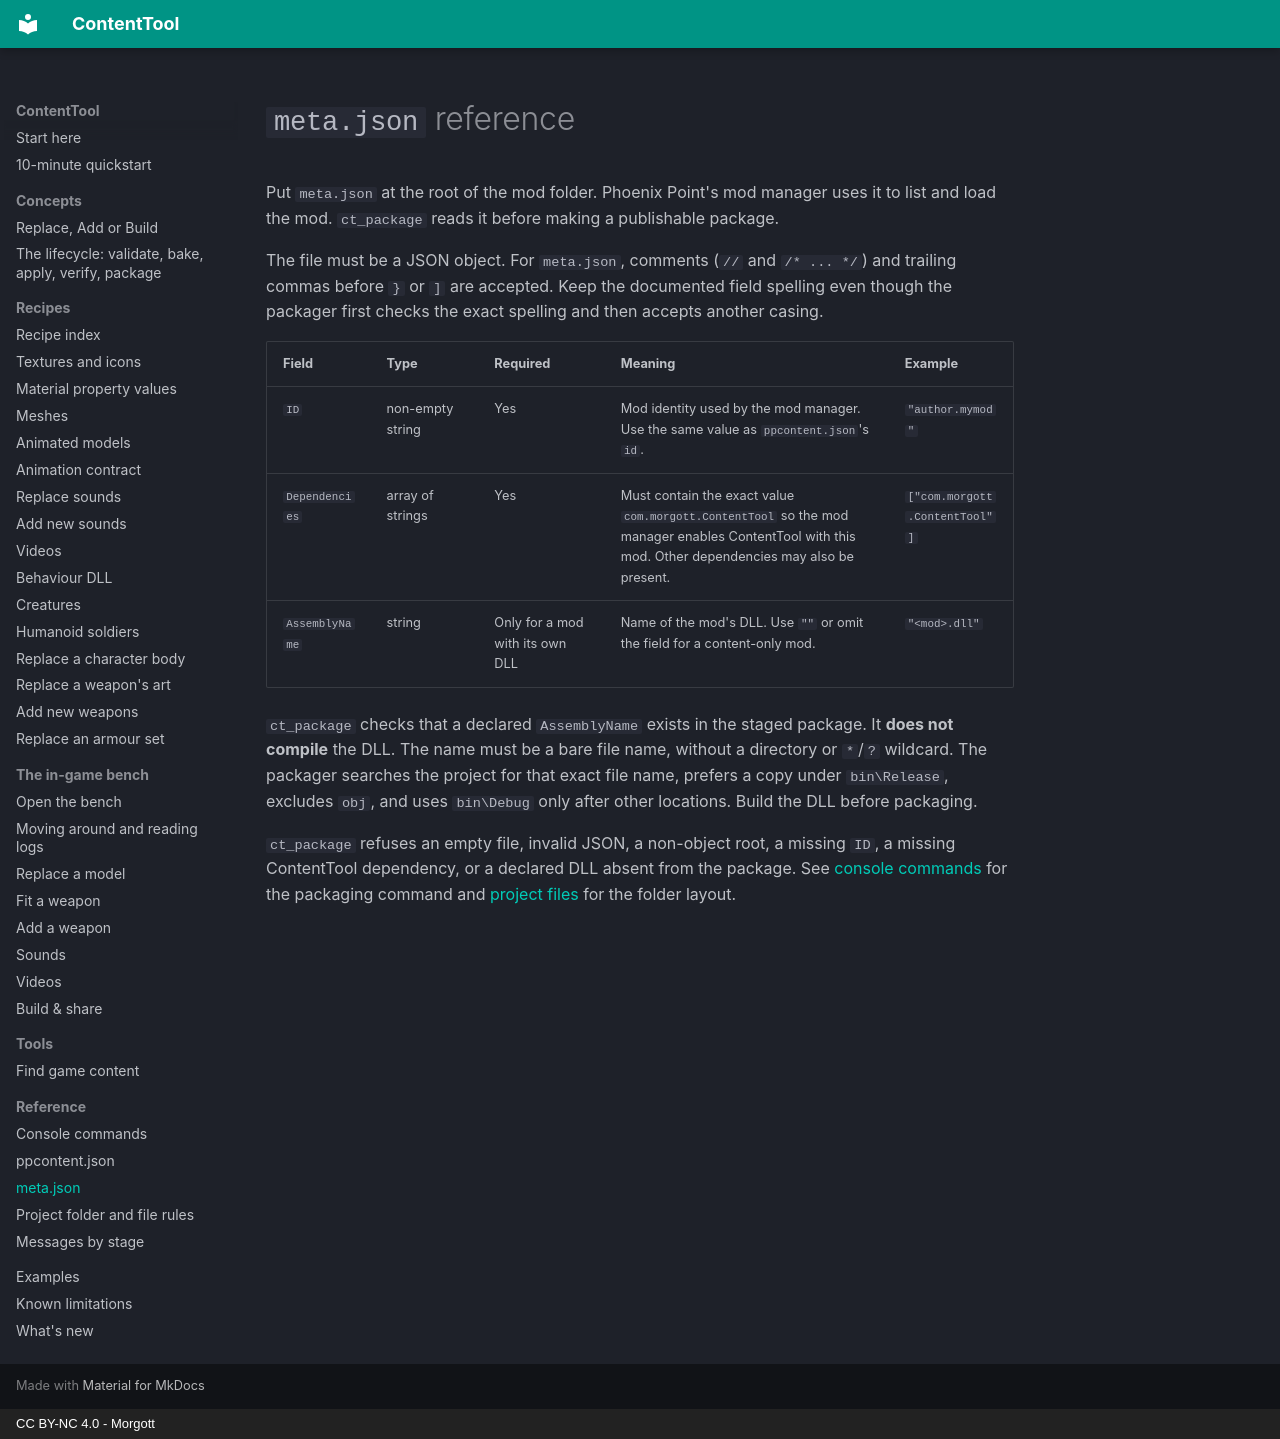

repository: UberMorgott/PhoenixPoint-Mod-ContentTool · page: reference/meta-json/index.html · generator: mkdocs · copyright: CC BY-NC 4.0 - Morgott

# `meta.json` reference

Put `meta.json` at the root of the mod folder. Phoenix Point's mod manager uses it to list and load the mod. `ct_package` reads it before making a publishable package.

The file must be a JSON object. For `meta.json`, comments (`//` and `/* ... */`) and trailing commas before `}` or `]` are accepted. Keep the documented field spelling even though the packager first checks the exact spelling and then accepts another casing.

| Field | Type | Required | Meaning | Example |
|---|---|---|---|---|
| `ID` | non-empty string | Yes | Mod identity used by the mod manager. Use the same value as `ppcontent.json`'s `id`. | `"author.mymod"` |
| `Dependencies` | array of strings | Yes | Must contain the exact value `com.morgott.ContentTool` so the mod manager enables ContentTool with this mod. Other dependencies may also be present. | `["com.morgott.ContentTool"]` |
| `AssemblyName` | string | Only for a mod with its own DLL | Name of the mod's DLL. Use `""` or omit the field for a content-only mod. | `"<mod>.dll"` |

`ct_package` checks that a declared `AssemblyName` exists in the staged package. It **does not compile** the DLL. The name must be a bare file name, without a directory or `*`/`?` wildcard. The packager searches the project for that exact file name, prefers a copy under `bin\Release`, excludes `obj`, and uses `bin\Debug` only after other locations. Build the DLL before packaging.

`ct_package` refuses an empty file, invalid JSON, a non-object root, a missing `ID`, a missing ContentTool dependency, or a declared DLL absent from the package. See [console commands](console-commands.md) for the packaging command and [project files](project-files.md) for the folder layout.
